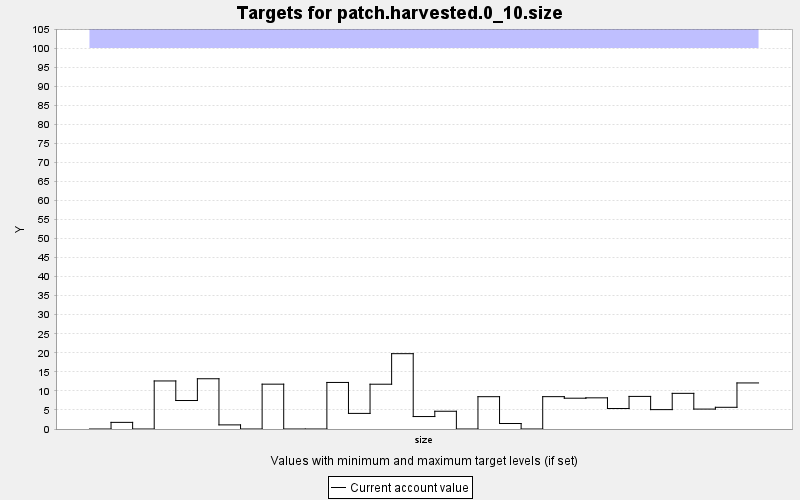

Data behind this chart, as committed beside it:
TARGET, PERIOD, YEAR, PERIODWIDTH, MINIMUM, MAXIMUM, MINWEIGHT, MAXWEIGHT, CURRENT, SUMMARY
patch.harvested.0_10.size, 0, 0, 10.0, 0.0, 100.0, 1.0, 1.0, 0.0, 0.0
patch.harvested.0_10.size, 1, 10, 10.0, 0.0, 100.0, 1.0, 1.0, 1.741, 0.0
patch.harvested.0_10.size, 2, 20, 10.0, 0.0, 100.0, 1.0, 1.0, 0.0, 0.0
patch.harvested.0_10.size, 3, 30, 10.0, 0.0, 100.0, 1.0, 1.0, 12.61, 0.0
patch.harvested.0_10.size, 4, 40, 10.0, 0.0, 100.0, 1.0, 1.0, 7.478, 0.0
patch.harvested.0_10.size, 5, 50, 10.0, 0.0, 100.0, 1.0, 1.0, 13.19, 0.0
patch.harvested.0_10.size, 6, 60, 10.0, 0.0, 100.0, 1.0, 1.0, 1.08, 0.0
patch.harvested.0_10.size, 7, 70, 10.0, 0.0, 100.0, 1.0, 1.0, 0.0, 0.0
patch.harvested.0_10.size, 8, 80, 10.0, 0.0, 100.0, 1.0, 1.0, 11.77, 0.0
patch.harvested.0_10.size, 9, 90, 10.0, 0.0, 100.0, 1.0, 1.0, 0.0, 0.0
patch.harvested.0_10.size, 10, 100, 10.0, 0.0, 100.0, 1.0, 1.0, 0.0, 0.0
patch.harvested.0_10.size, 11, 110, 10.0, 0.0, 100.0, 1.0, 1.0, 12.22, 0.0
patch.harvested.0_10.size, 12, 120, 10.0, 0.0, 100.0, 1.0, 1.0, 4.095, 0.0
patch.harvested.0_10.size, 13, 130, 10.0, 0.0, 100.0, 1.0, 1.0, 11.76, 0.0
patch.harvested.0_10.size, 14, 140, 10.0, 0.0, 100.0, 1.0, 1.0, 19.77, 0.0
patch.harvested.0_10.size, 15, 150, 10.0, 0.0, 100.0, 1.0, 1.0, 3.27, 0.0
patch.harvested.0_10.size, 16, 160, 10.0, 0.0, 100.0, 1.0, 1.0, 4.659, 0.0
patch.harvested.0_10.size, 17, 170, 10.0, 0.0, 100.0, 1.0, 1.0, 0.0, 0.0
patch.harvested.0_10.size, 18, 180, 10.0, 0.0, 100.0, 1.0, 1.0, 8.482, 0.0
patch.harvested.0_10.size, 19, 190, 10.0, 0.0, 100.0, 1.0, 1.0, 1.441, 0.0
patch.harvested.0_10.size, 20, 200, 10.0, 0.0, 100.0, 1.0, 1.0, 0.0, 0.0
patch.harvested.0_10.size, 21, 210, 10.0, 0.0, 100.0, 1.0, 1.0, 8.492, 0.0
patch.harvested.0_10.size, 22, 220, 10.0, 0.0, 100.0, 1.0, 1.0, 8.085, 0.0
patch.harvested.0_10.size, 23, 230, 10.0, 0.0, 100.0, 1.0, 1.0, 8.18, 0.0
patch.harvested.0_10.size, 24, 240, 10.0, 0.0, 100.0, 1.0, 1.0, 5.375, 0.0
patch.harvested.0_10.size, 25, 250, 10.0, 0.0, 100.0, 1.0, 1.0, 8.555, 0.0
patch.harvested.0_10.size, 26, 260, 10.0, 0.0, 100.0, 1.0, 1.0, 5.088, 0.0
patch.harvested.0_10.size, 27, 270, 10.0, 0.0, 100.0, 1.0, 1.0, 9.359, 0.0
patch.harvested.0_10.size, 28, 280, 10.0, 0.0, 100.0, 1.0, 1.0, 5.229, 0.0
patch.harvested.0_10.size, 29, 290, 10.0, 0.0, 100.0, 1.0, 1.0, 5.698, 0.0
patch.harvested.0_10.size, 30, 300, 10.0, 0.0, 100.0, 1.0, 1.0, 12.09, 0.0
